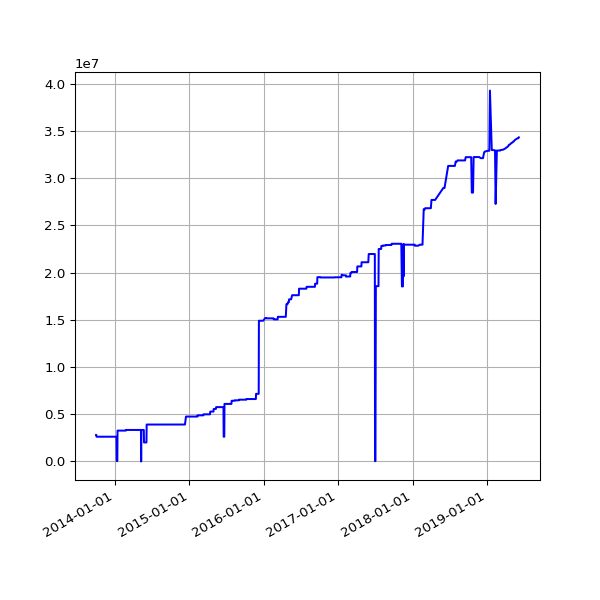

The table this chart was drawn from, first rows:
date, value
2013-10-01 02:48:10 +0100, 2808577
2013-10-02 02:40:18 +0100, 2808577
2013-10-03 02:50:49 +0100, 2619018
2013-10-04 02:42:18 +0100, 2619018
2013-10-05 02:35:24 +0100, 2619018
2013-10-06 02:35:14 +0100, 2619018
2013-10-07 02:36:02 +0100, 2619018
2013-10-08 02:48:25 +0100, 2619018
2013-10-09 02:44:15 +0100, 2619018
2013-10-10 02:42:47 +0100, 2619018
2013-10-11 02:43:24 +0100, 2619018
2013-10-12 02:36:46 +0100, 2619018
2013-10-13 02:34:49 +0100, 2619018
2013-10-16 02:38:31 +0100, 2619018
2013-10-17 02:38:11 +0100, 2619018
2013-10-18 03:54:04 +0100, 2619018
2013-10-19 04:22:37 +0100, 2619018
2013-10-20 03:47:14 +0100, 2619018
2013-10-21 03:33:15 +0100, 2619018
2013-10-22 03:54:27 +0100, 2619018
2013-10-23 04:08:12 +0100, 2619018
2013-10-24 03:23:20 +0100, 2619018
2013-10-25 03:49:11 +0100, 2619018
2013-10-26 02:58:11 +0100, 2619018
2013-10-27 04:56:02 +0000, 2619018
2013-10-28 03:29:04 +0000, 2619018
2013-10-29 03:34:38 +0000, 2619018
2013-10-30 03:44:23 +0000, 2619018
2013-10-31 04:16:06 +0000, 2619018
2013-11-01 19:13:36 +0000, 2619018
2013-11-04 10:02:58 +0000, 2619018
2013-11-05 03:51:50 +0000, 2619018
2013-11-06 03:39:36 +0000, 2619018
2013-11-07 03:44:18 +0000, 2619018
2013-11-08 03:49:56 +0000, 2619018
2013-11-09 04:02:57 +0000, 2619018
2013-11-10 03:28:18 +0000, 2619018
2013-11-11 03:43:31 +0000, 2619018
2013-11-12 04:09:49 +0000, 2619018
2013-11-13 04:17:11 +0000, 2619018
2013-11-14 03:34:20 +0000, 2619018
2013-11-15 03:40:17 +0000, 2619018
2013-11-16 03:32:06 +0000, 2619018
2013-11-17 03:26:32 +0000, 2619018
2013-11-18 03:40:30 +0000, 2619018
2013-11-19 03:32:58 +0000, 2619018
2013-11-20 03:45:31 +0000, 2619018
2013-11-21 00:22:41 +0000, 2619018
2013-11-23 03:53:55 +0000, 2619018
2013-11-24 03:44:40 +0000, 2619018
2013-11-25 03:55:14 +0000, 2619018
2013-11-26 03:54:42 +0000, 2619018
2013-11-27 02:39:15 +0000, 2619018
2013-11-28 02:45:13 +0000, 2619018
2013-11-29 02:53:16 +0000, 2619018
2013-11-29 13:52:45 +0000, 2619018
2013-11-30 02:38:52 +0000, 2619018
2013-12-01 02:42:02 +0000, 2619018
2013-12-02 02:51:58 +0000, 2619018
2013-12-03 04:32:38 +0000, 2619018
... 1,498 more rows
